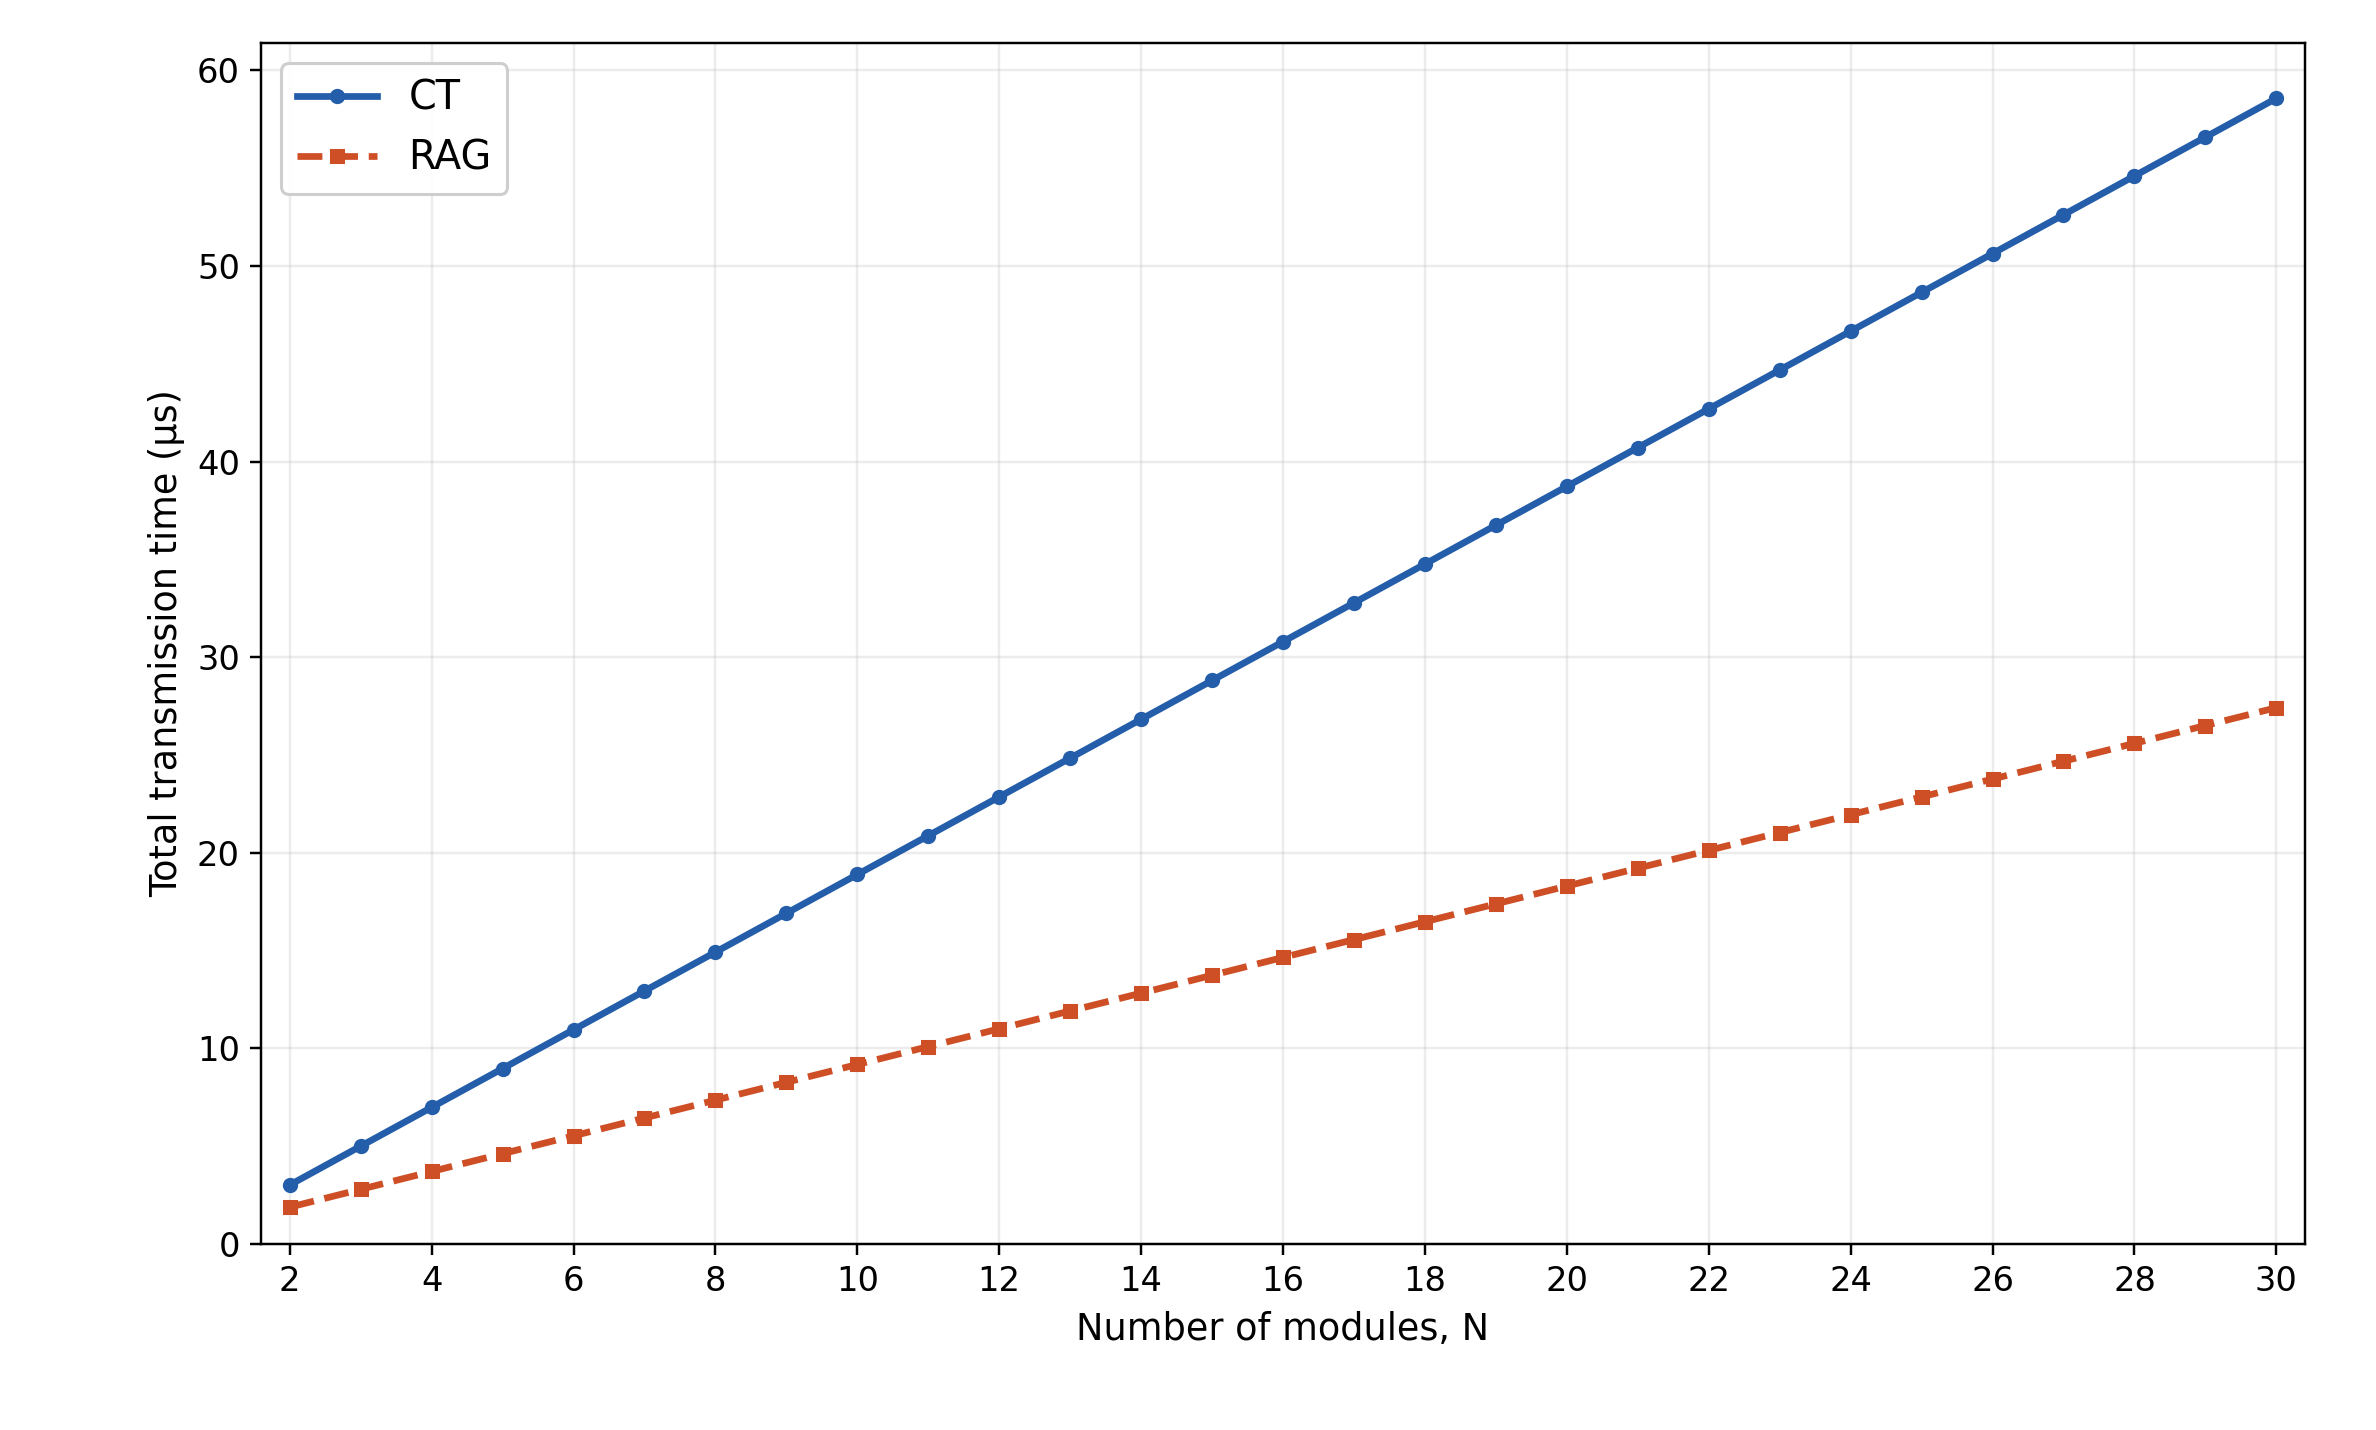

Values plotted in this chart, from the file beside it:
source, modules, physical_bench_modules, full_rtt_hops, ct_collection_hops, ct_redistribution_hops, ct_total_hops, local_bytes, ct_payload_bytes, rag_payload_bytes, simultaneous_rag_packets, ct_words, rag_words, ct_serialization_us, rag_serialization_us, rag_transmitter_service_us, rag_wave_step_us, rag_service_penalty_per_relay_us, ct_rtt_us, ct_collection_us, ct_redistribution_us, ct_redistribution_delay_us, ct_total_time_us, rag_rtt_us
theoretical_model, 2, 3, 2, 2, 1, 3, 10, 20, 10, 2, 28, 23, 0.432, 0.352, 0.4, 0.912, 0.0, 1.968, 1.968, 1.056, 0.0, 3.024, 1.888
theoretical_model, 3, 3, 3, 3, 2, 5, 10, 30, 10, 3, 33, 23, 0.512, 0.352, 0.4, 0.912, 0.0, 2.96, 2.96, 2.048, 0.0, 5.008, 2.8
theoretical_model, 4, 3, 4, 4, 3, 7, 10, 40, 10, 4, 38, 23, 0.592, 0.352, 0.4, 0.912, 0.0, 3.952, 3.952, 3.04, 0.0, 6.992, 3.712
theoretical_model, 5, 3, 5, 5, 4, 9, 10, 50, 10, 5, 43, 23, 0.672, 0.352, 0.4, 0.912, 0.0, 4.944, 4.944, 4.032, 0.0, 8.976, 4.624
theoretical_model, 6, 3, 6, 6, 5, 11, 10, 60, 10, 6, 48, 23, 0.752, 0.352, 0.4, 0.912, 0.0, 5.936, 5.936, 5.024, 0.0, 10.96, 5.536
theoretical_model, 7, 3, 7, 7, 6, 13, 10, 70, 10, 7, 53, 23, 0.832, 0.352, 0.4, 0.912, 0.0, 6.928, 6.928, 6.016, 0.0, 12.94, 6.448
theoretical_model, 8, 3, 8, 8, 7, 15, 10, 80, 10, 8, 58, 23, 0.912, 0.352, 0.4, 0.912, 0.0, 7.92, 7.92, 7.008, 0.0, 14.93, 7.36
theoretical_model, 9, 3, 9, 9, 8, 17, 10, 90, 10, 9, 63, 23, 0.992, 0.352, 0.4, 0.912, 0.0, 8.912, 8.912, 8.0, 0.0, 16.91, 8.272
theoretical_model, 10, 3, 10, 10, 9, 19, 10, 100, 10, 10, 68, 23, 1.072, 0.352, 0.4, 0.912, 0.0, 9.904, 9.904, 8.992, 0.0, 18.9, 9.184
theoretical_model, 11, 3, 11, 11, 10, 21, 10, 110, 10, 11, 73, 23, 1.152, 0.352, 0.4, 0.912, 0.0, 10.9, 10.9, 9.984, 0.0, 20.88, 10.1
theoretical_model, 12, 3, 12, 12, 11, 23, 10, 120, 10, 12, 78, 23, 1.232, 0.352, 0.4, 0.912, 0.0, 11.89, 11.89, 10.98, 0.0, 22.86, 11.01
theoretical_model, 13, 3, 13, 13, 12, 25, 10, 130, 10, 13, 83, 23, 1.312, 0.352, 0.4, 0.912, 0.0, 12.88, 12.88, 11.97, 0.0, 24.85, 11.92
theoretical_model, 14, 3, 14, 14, 13, 27, 10, 140, 10, 14, 88, 23, 1.392, 0.352, 0.4, 0.912, 0.0, 13.87, 13.87, 12.96, 0.0, 26.83, 12.83
theoretical_model, 15, 3, 15, 15, 14, 29, 10, 150, 10, 15, 93, 23, 1.472, 0.352, 0.4, 0.912, 0.0, 14.86, 14.86, 13.95, 0.0, 28.82, 13.74
theoretical_model, 16, 3, 16, 16, 15, 31, 10, 160, 10, 16, 98, 23, 1.552, 0.352, 0.4, 0.912, 0.0, 15.86, 15.86, 14.94, 0.0, 30.8, 14.66
theoretical_model, 17, 3, 17, 17, 16, 33, 10, 170, 10, 17, 103, 23, 1.632, 0.352, 0.4, 0.912, 0.0, 16.85, 16.85, 15.94, 0.0, 32.78, 15.57
theoretical_model, 18, 3, 18, 18, 17, 35, 10, 180, 10, 18, 108, 23, 1.712, 0.352, 0.4, 0.912, 0.0, 17.84, 17.84, 16.93, 0.0, 34.77, 16.48
theoretical_model, 19, 3, 19, 19, 18, 37, 10, 190, 10, 19, 113, 23, 1.792, 0.352, 0.4, 0.912, 0.0, 18.83, 18.83, 17.92, 0.0, 36.75, 17.39
theoretical_model, 20, 3, 20, 20, 19, 39, 10, 200, 10, 20, 118, 23, 1.872, 0.352, 0.4, 0.912, 0.0, 19.82, 19.82, 18.91, 0.0, 38.74, 18.3
theoretical_model, 21, 3, 21, 21, 20, 41, 10, 210, 10, 21, 123, 23, 1.952, 0.352, 0.4, 0.912, 0.0, 20.82, 20.82, 19.9, 0.0, 40.72, 19.22
theoretical_model, 22, 3, 22, 22, 21, 43, 10, 220, 10, 22, 128, 23, 2.032, 0.352, 0.4, 0.912, 0.0, 21.81, 21.81, 20.9, 0.0, 42.7, 20.13
theoretical_model, 23, 3, 23, 23, 22, 45, 10, 230, 10, 23, 133, 23, 2.112, 0.352, 0.4, 0.912, 0.0, 22.8, 22.8, 21.89, 0.0, 44.69, 21.04
theoretical_model, 24, 3, 24, 24, 23, 47, 10, 240, 10, 24, 138, 23, 2.192, 0.352, 0.4, 0.912, 0.0, 23.79, 23.79, 22.88, 0.0, 46.67, 21.95
theoretical_model, 25, 3, 25, 25, 24, 49, 10, 250, 10, 25, 143, 23, 2.272, 0.352, 0.4, 0.912, 0.0, 24.78, 24.78, 23.87, 0.0, 48.66, 22.86
theoretical_model, 26, 3, 26, 26, 25, 51, 10, 260, 10, 26, 148, 23, 2.352, 0.352, 0.4, 0.912, 0.0, 25.78, 25.78, 24.86, 0.0, 50.64, 23.78
theoretical_model, 27, 3, 27, 27, 26, 53, 10, 270, 10, 27, 153, 23, 2.432, 0.352, 0.4, 0.912, 0.0, 26.77, 26.77, 25.86, 0.0, 52.62, 24.69
theoretical_model, 28, 3, 28, 28, 27, 55, 10, 280, 10, 28, 158, 23, 2.512, 0.352, 0.4, 0.912, 0.0, 27.76, 27.76, 26.85, 0.0, 54.61, 25.6
theoretical_model, 29, 3, 29, 29, 28, 57, 10, 290, 10, 29, 163, 23, 2.592, 0.352, 0.4, 0.912, 0.0, 28.75, 28.75, 27.84, 0.0, 56.59, 26.51
theoretical_model, 30, 3, 30, 30, 29, 59, 10, 300, 10, 30, 168, 23, 2.672, 0.352, 0.4, 0.912, 0.0, 29.74, 29.74, 28.83, 0.0, 58.58, 27.42
